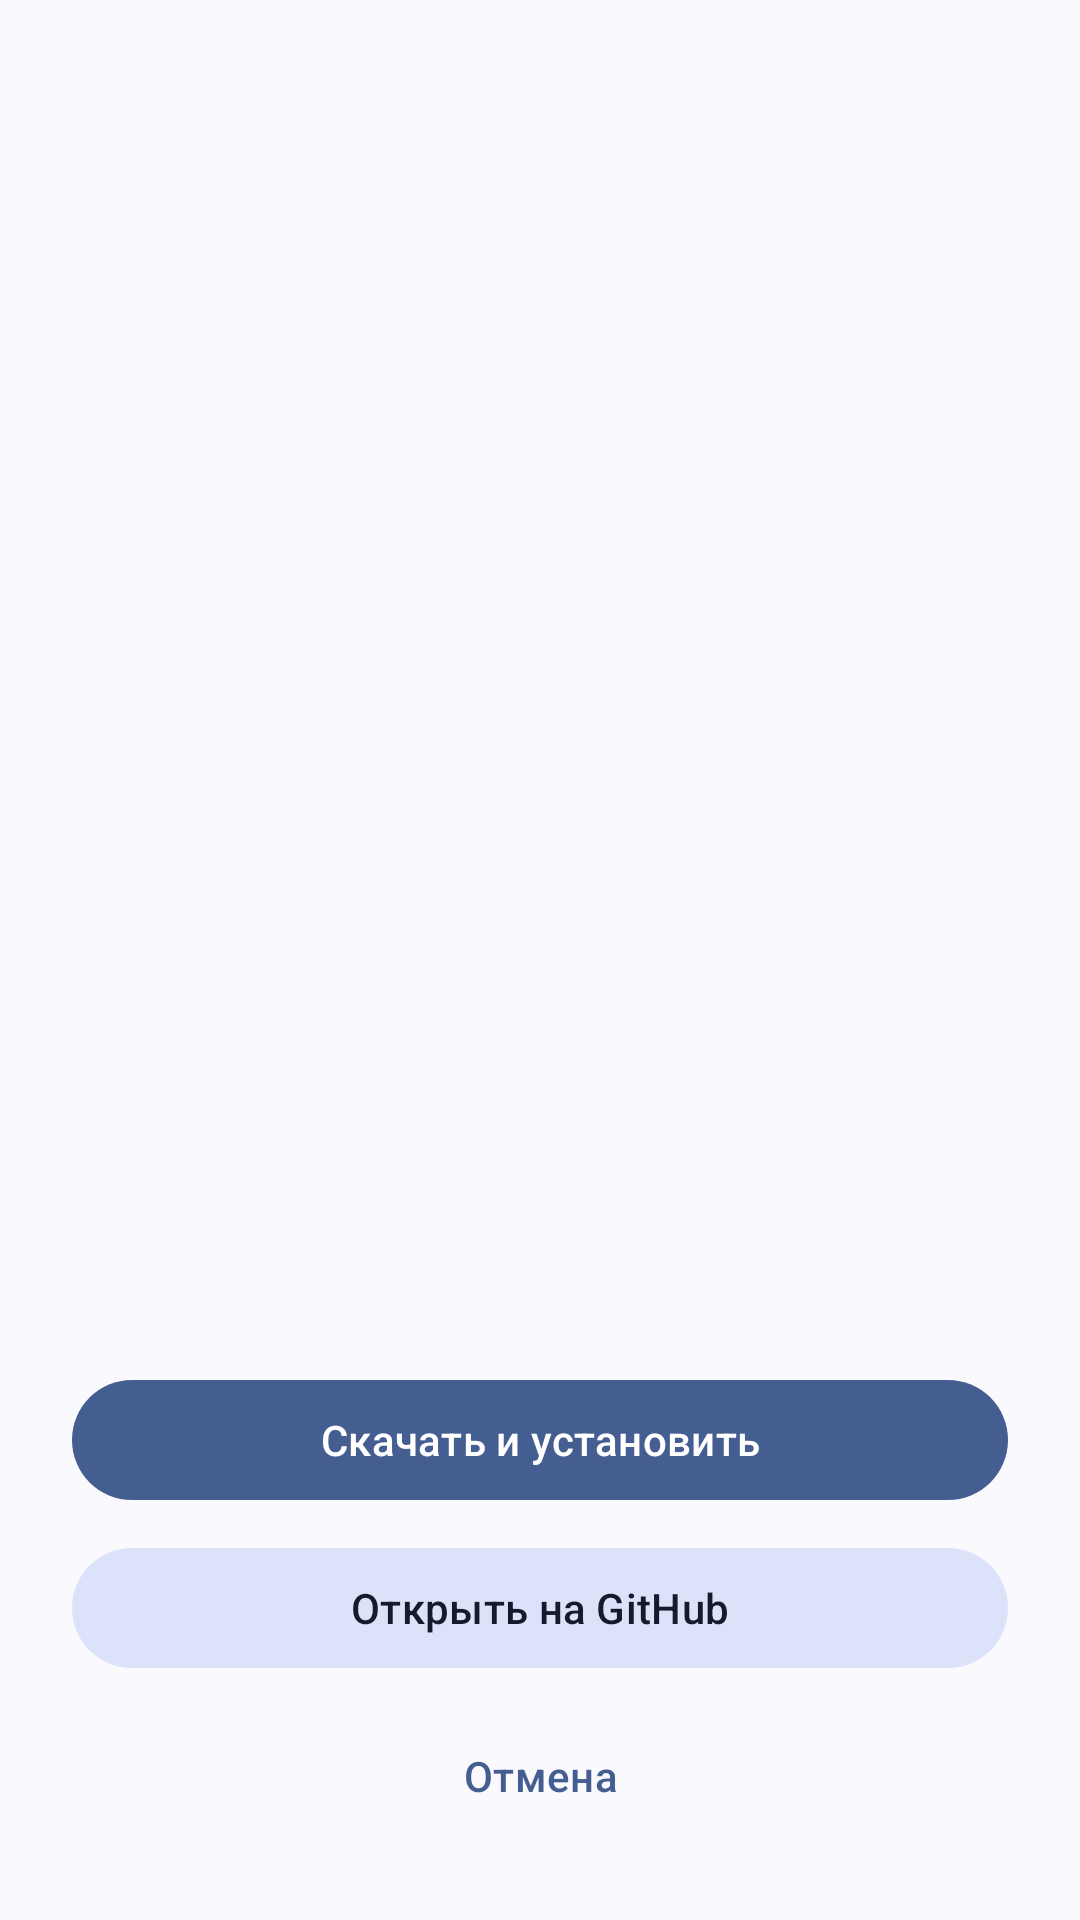

Android layout source for this screen:
<!-- AndroidManifest.xml: application theme AppTheme -->
<!-- res/layout/dialog_update.xml -->
<?xml version="1.0" encoding="utf-8"?>
<LinearLayout xmlns:android="http://schemas.android.com/apk/res/android"
    xmlns:app="http://schemas.android.com/apk/res-auto"
    xmlns:tools="http://schemas.android.com/tools"
    android:layout_width="match_parent"
    android:layout_height="wrap_content"
    android:orientation="vertical"
    android:padding="24dp"
    android:background="?attr/colorSurface">
    <TextView
        android:id="@+id/tvUpdateTitle"
        android:layout_width="match_parent"
        android:layout_height="wrap_content"
        android:textAppearance="?attr/textAppearanceTitleLarge"
        android:textColor="?attr/colorOnSurface"
        tools:text="Доступно обновление: v1.1.0"
        android:layout_marginBottom="16dp" />
    <ScrollView
        android:layout_width="match_parent"
        android:layout_height="0dp"
        android:layout_weight="1"
        android:fadeScrollbars="false"
        android:layout_marginBottom="24dp">
        <TextView
            android:id="@+id/tvUpdateChangelog"
            android:layout_width="match_parent"
            android:layout_height="wrap_content"
            android:textAppearance="?attr/textAppearanceBodyMedium"
            android:textColor="?attr/colorOnSurfaceVariant"
            tools:text="- Исправлены баги\n- Добавлены новые фичи" />
    </ScrollView>
    <com.google.android.material.button.MaterialButton
        android:id="@+id/btnDownloadUpdate"
        android:layout_width="match_parent"
        android:layout_height="wrap_content"
        android:text="Скачать и установить"
        style="@style/Widget.Material3.Button"
        android:layout_marginBottom="8dp" />
    <com.google.android.material.button.MaterialButton
        android:id="@+id/btnOpenGitHub"
        android:layout_width="match_parent"
        android:layout_height="wrap_content"
        android:text="Открыть на GitHub"
        style="@style/Widget.Material3.Button.TonalButton"
        android:layout_marginBottom="8dp" />
    <com.google.android.material.button.MaterialButton
        android:id="@+id/btnCancelUpdate"
        android:layout_width="match_parent"
        android:layout_height="wrap_content"
        android:text="Отмена"
        style="@style/Widget.Material3.Button.TextButton" />
</LinearLayout>
<!-- resources referenced by this layout -->
<resources>
  <style name="AppTheme" parent="Theme.Material3.DynamicColors.DayNight.NoActionBar">
          <item name="android:windowTranslucentNavigation">false</item>
          <item name="android:actionModeStyle">@style/ActionModeStyle</item>
          <item name="android:windowContentOverlay">@null</item>
          <item name="android:windowBackground">?android:attr/colorBackground</item>
          <item name="android:windowDrawsSystemBarBackgrounds">true</item>
          <item name="android:statusBarColor">?android:attr/colorBackground</item>
          <item name="colorPrimaryDark">?android:attr/colorBackground</item>
          <item name="android:navigationBarColor">@color/transparent</item>
          <item name="android:divider">@null</item>
          <item name="android:dividerHeight">0.0dip</item>
          <item name="android:listDivider">@null</item>
          <item name="colorAccent">?attr/colorTertiary</item>
          <item name="seekArcStyle">@style/SeekArcLight</item>
          <item name="iconTint">?attr/colorPrimary</item>
      </style>
  <style name="ActionModeStyle" parent="Widget.Material3.ActionMode">
          <item name="android:background">@color/white_alpha_2</item>
          <item name="android:backgroundSplit">?android:attr/actionModeSplitBackground</item>
          <item name="android:titleTextStyle">?attr/textAppearanceTitleSmall</item>
          <item name="android:subtitleTextStyle">?attr/textAppearanceBodySmall</item>
      </style>
  <color name="transparent">#00000000</color>
  <style name="SeekArcLight">
          <item name="arcColor">@color/progress_gray</item>
      </style>
  <color name="white_alpha_2">#8affffff</color>
</resources>
